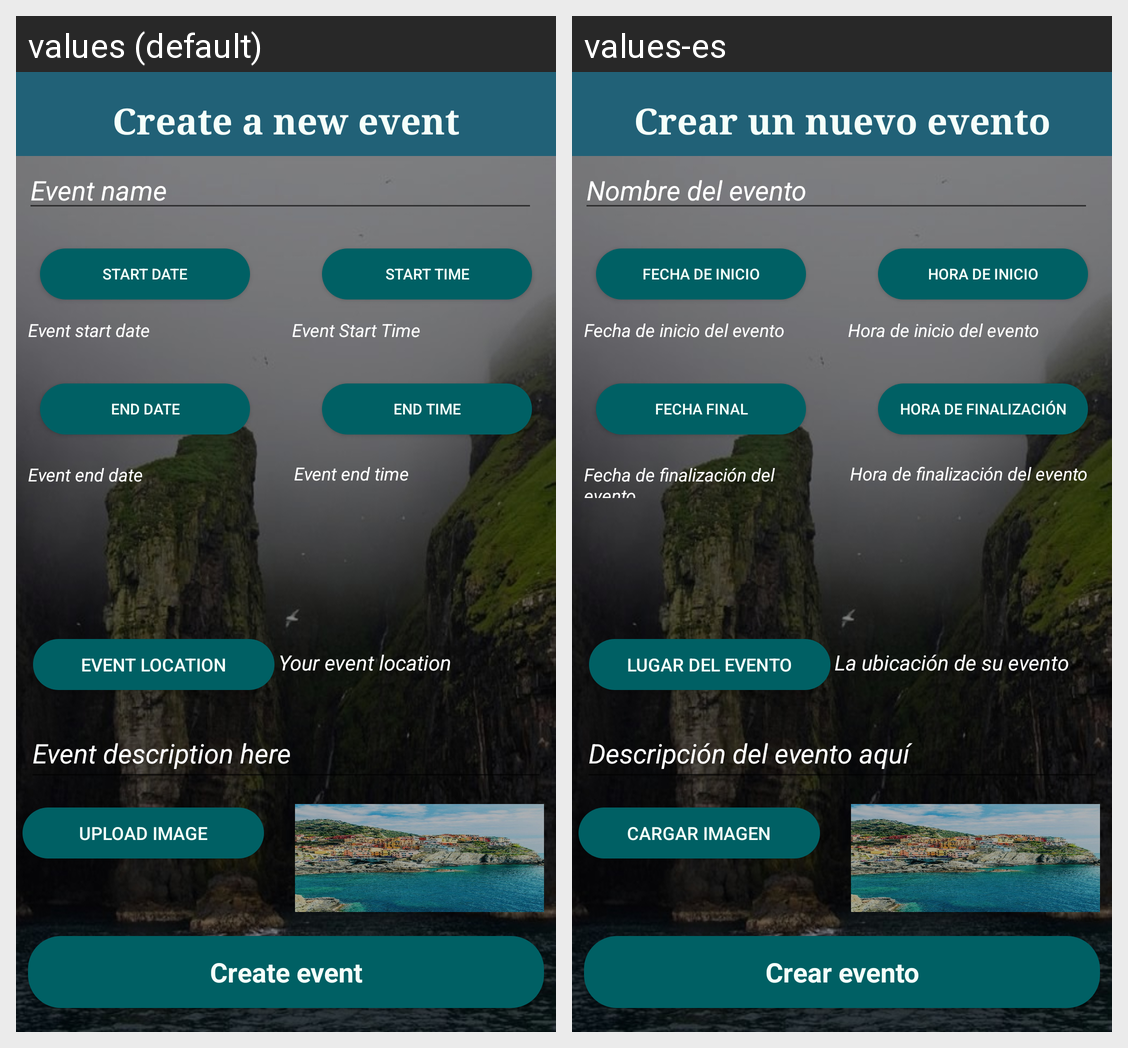

Strings drawn on this Android screen and how each of the app's shown locales translates them:
Android screen res/layout/activity_create_event.xml rendered under 2 locales, left to right: values (default), values-es. Device: Nexus 5 (rendered at 1080×1920; each locale shown at half size, 540×960, under a caption strip naming it); theme AppTheme.
Strings drawn on this screen, with the default value and each locale's value (text and hints the layout hard-codes, and strings that could not be matched under every locale, appear in the picture but are not listed):

startTime
  values: Start Time
  values-es: Hora de inicio

eventStartTime
  values: Event Start Time
  values-es: Hora de inicio del evento

eventname
  values: Event name
  values-es: Nombre del evento

startDate
  values: Start Date
  values-es: Fecha de inicio

eventStartDate
  values: Event start date
  values-es: Fecha de inicio del evento

your_event_location
  values: Your event location
  values-es: La ubicación de su evento

eventDescription
  values: Event description here
  values-es: Descripción del evento aquí

create_event
  values: Create event
  values-es: Crear evento

createNewEvent
  values: Create a new event
  values-es: Crear un nuevo evento

eventLocation
  values: Event location
  values-es: Lugar del evento

uploadImage
  values: Upload Image
  values-es: Cargar imagen

endDate
  values: End Date
  values-es: Fecha final

endTime
  values: End Time
  values-es: Hora de finalización

eventendDate
  values: Event end date
  values-es: Fecha de finalización del evento

eventendTime
  values: Event end time
  values-es: Hora de finalización del evento
